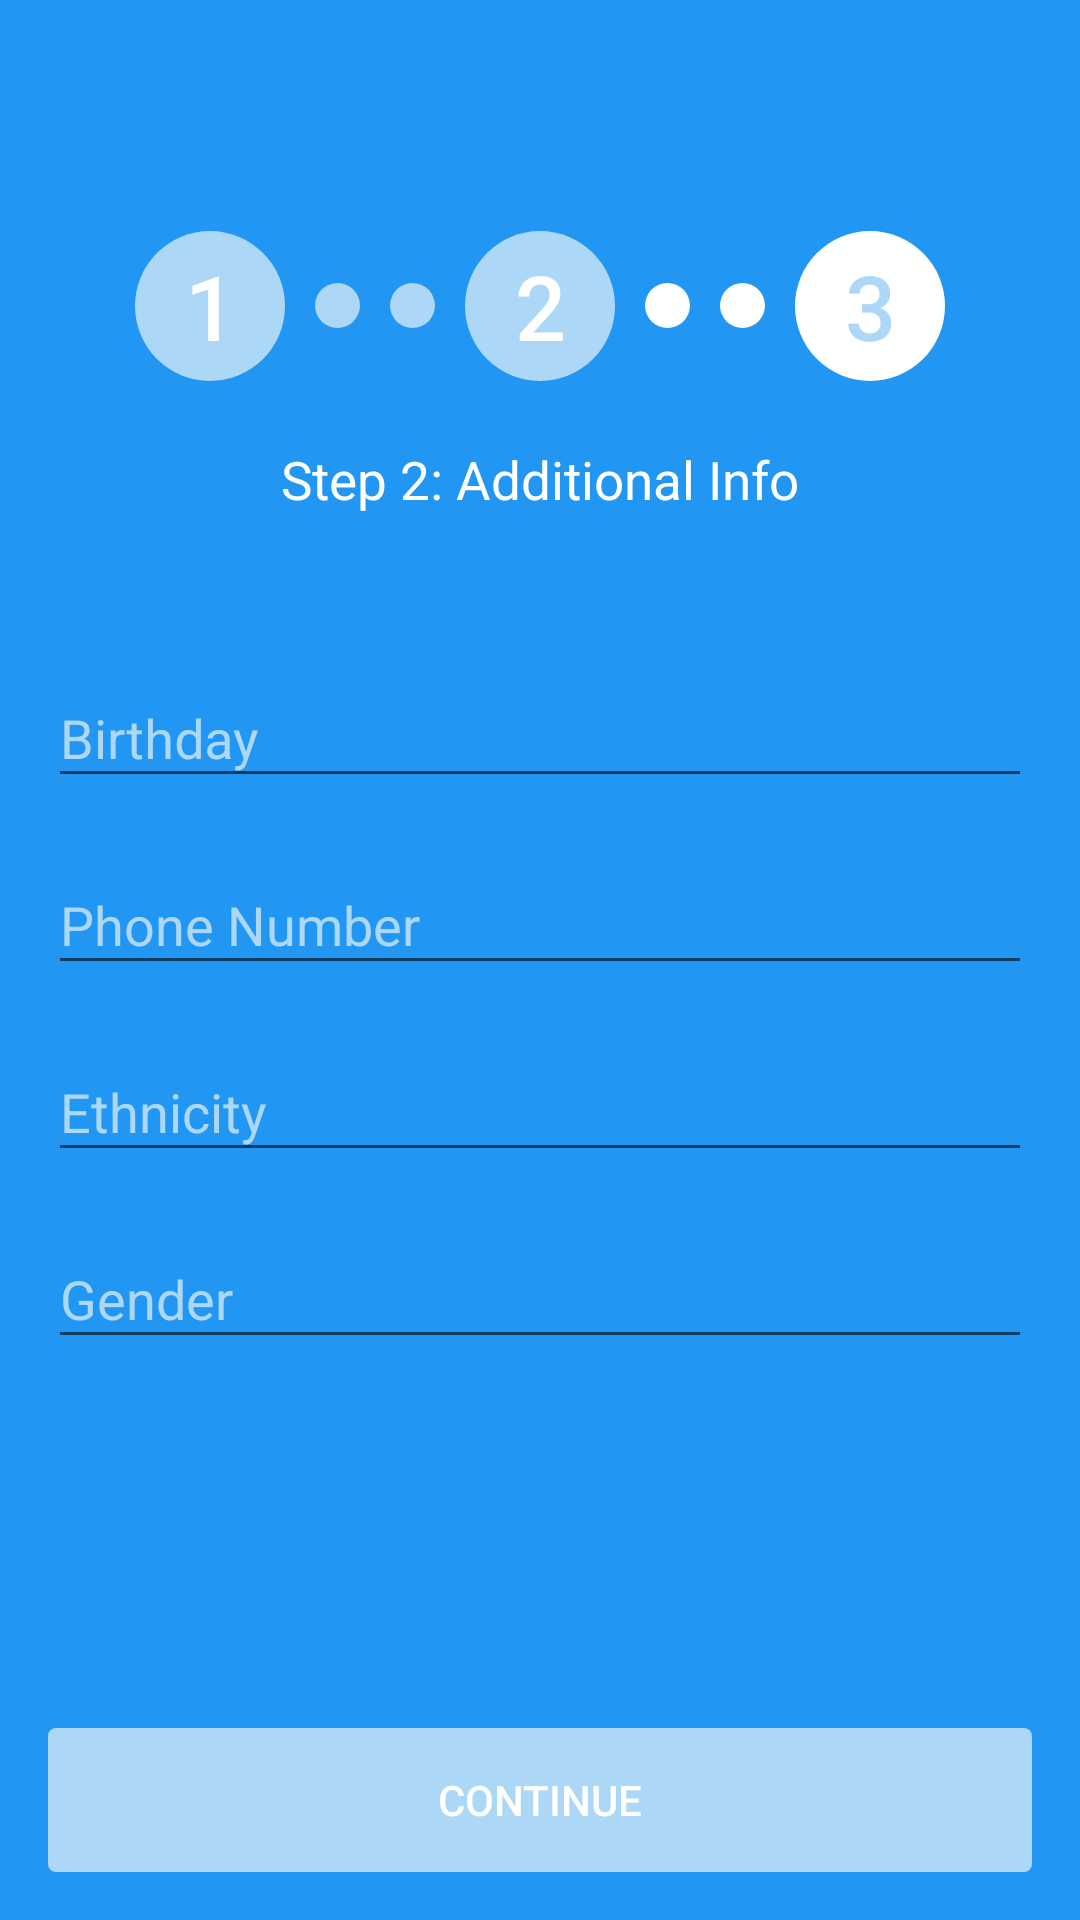

Here is an Android app screen rendered from its layout file. Give the layout XML and the strings, colors and styles it references.
<!-- AndroidManifest.xml: application theme AppTheme -->
<!-- res/layout/activity_additional_info.xml -->
<?xml version="1.0" encoding="utf-8"?>
<RelativeLayout xmlns:android="http://schemas.android.com/apk/res/android"
    xmlns:tools="http://schemas.android.com/tools"
    android:layout_width="match_parent"
    android:layout_height="match_parent"
    android:background="@color/colorPrimary"
    tools:context="com.example.gokul.signinapp_1_8.AdditionalInfoActivity">

    <include
        android:id="@+id/tool_bar"
        layout="@layout/tool_bar"
        android:layout_width="match_parent"
        android:layout_height="wrap_content" />

    <LinearLayout
        android:layout_width="match_parent"
        android:layout_margin="16dp"
        android:layout_below="@+id/tool_bar"
        android:orientation="horizontal"
        android:id="@+id/sequenceDots"
        android:gravity="center_horizontal"
        android:layout_height="wrap_content">


        <Button
            android:layout_width="50dp"
            android:background="@drawable/circle_filled"
            android:text="1"
            android:layout_gravity="center"
            style="?android:attr/borderlessButtonStyle"
            android:layout_margin="5dp"
            android:textSize="30sp"
            android:textColor="@android:color/white"
            android:layout_height="50dp" />

        <Button
            android:layout_margin="5dp"
            android:layout_gravity="center"
            style="?android:attr/borderlessButtonStyle"
            android:layout_width="15dp"
            android:layout_height="15dp"
            android:background="@drawable/circle_filled"
            />

        <Button
            android:layout_margin="5dp"
            android:layout_gravity="center"
            style="?android:attr/borderlessButtonStyle"
            android:layout_width="15dp"
            android:layout_height="15dp"
            android:background="@drawable/circle_filled"
            />

        <Button
            android:layout_width="50dp"
            android:background="@drawable/circle_filled"
            android:text="2"
            android:layout_gravity="center"
            android:layout_margin="5dp"
            android:textSize="30sp"
            style="?android:attr/borderlessButtonStyle"
            android:textColor="@android:color/white"
            android:layout_height="50dp" />

        <Button
            android:layout_margin="5dp"
            style="?android:attr/borderlessButtonStyle"
            android:layout_gravity="center"
            android:layout_width="15dp"
            android:layout_height="15dp"
            android:background="@drawable/circile_unfilled"
            />

        <Button
            android:layout_margin="5dp"
            android:layout_gravity="center"
            android:layout_width="15dp"
            style="?android:attr/borderlessButtonStyle"
            android:layout_height="15dp"
            android:background="@drawable/circile_unfilled"
            />

        <Button
            android:layout_width="50dp"
            android:background="@drawable/circile_unfilled"
            android:text="3"
            android:layout_gravity="center"
            style="?android:attr/borderlessButtonStyle"
            android:layout_margin="5dp"
            android:textSize="30sp"
            android:textColor="@color/colorAccent"
            android:layout_height="50dp" />
    </LinearLayout>

    <TextView
        android:layout_width="match_parent"
        android:text="Step 2: Additional Info"
        android:layout_gravity="center_horizontal"
        android:gravity="center_horizontal"
        android:layout_marginBottom="16dp"
        android:textColor="@android:color/white"
        android:textSize="17.5sp"
        android:id="@+id/txtOccupation"
        android:layout_below="@+id/sequenceDots"
        android:layout_height="wrap_content" />

    <LinearLayout
        android:orientation="vertical"
        android:layout_width="match_parent"
        android:layout_below="@+id/txtOccupation"
        android:layout_margin="16dp"
        android:id="@+id/form2"
        android:layout_height="wrap_content">

        <android.support.design.widget.TextInputLayout
            android:id="@+id/formBirthday"
            android:layout_width="fill_parent"
            android:layout_height="wrap_content"
            android:layout_marginTop="10dp">
            <EditText
                android:id="@+id/editBirthday"
                android:layout_width="fill_parent"
                android:layout_height="wrap_content"
                android:textColor="@android:color/white"
                android:ems="10"
                android:hint="Birthday"
                android:inputType="date" />
        </android.support.design.widget.TextInputLayout>

        <android.support.design.widget.TextInputLayout
            android:id="@+id/formNumber"
            android:layout_width="fill_parent"
            android:layout_height="wrap_content"
            android:layout_marginTop="10dp">

            <EditText
                android:id="@+id/editNumber"
                android:layout_width="fill_parent"
                android:layout_height="wrap_content"
                android:ems="10"
                android:hint="Phone Number"
                android:textColor="@android:color/white"
                android:inputType="phone" />
        </android.support.design.widget.TextInputLayout>

        <android.support.design.widget.TextInputLayout
            android:id="@+id/formEthnicity"
            android:layout_width="fill_parent"
            android:layout_height="wrap_content"
            android:layout_marginTop="10dp">
            <EditText
                android:id="@+id/editEthnicity"
                android:layout_width="fill_parent"
                android:layout_height="wrap_content"
                android:ems="10"
                android:textColor="@android:color/white"
                android:hint="Ethnicity"
                android:inputType="textAutoComplete" />
        </android.support.design.widget.TextInputLayout>

        <android.support.design.widget.TextInputLayout
            android:id="@+id/formYear"
            android:layout_width="fill_parent"
            android:layout_height="wrap_content"
            android:layout_marginTop="10dp">
            <EditText
                android:id="@+id/editYear"
                android:layout_width="fill_parent"
                android:layout_height="wrap_content"
                android:ems="10"
                android:textColor="@android:color/white"
                android:hint="Gender"
                android:inputType="textCapCharacters" />
        </android.support.design.widget.TextInputLayout>
    </LinearLayout>

    <Button
        android:layout_width="fill_parent"
        android:layout_margin="16dp"
        android:layout_height="wrap_content"
        android:layout_alignParentBottom="true"
        android:id="@+id/btnNext2to3"
        android:background="@drawable/btn_sign_up"
        android:text="Continue"
        style="?android:attr/borderlessButtonStyle"
        android:textColor="#fff" />

</RelativeLayout>
<!-- res/layout/tool_bar.xml (included above) -->
<?xml version="1.0" encoding="utf-8"?>
<android.support.v7.widget.Toolbar
    android:layout_height="wrap_content"
    android:paddingTop="0dp"
    android:layout_width="match_parent"
    android:background="@color/colorPrimary"
    android:elevation="0dp"
    android:theme="@style/ThemeOverlay.AppCompat.Dark"
    xmlns:android="http://schemas.android.com/apk/res/android" />
<!-- resources referenced by this layout -->
<resources>
  <color name="colorAccent">#ADD7F6</color>
  <color name="colorPrimary">#2196F3</color>
  <!-- drawable btn_sign_up (drawable) -->
  <?xml version="1.0" encoding="utf-8"?>
  <shape xmlns:android="http://schemas.android.com/apk/res/android"
      android:shape="rectangle" android:padding="10dp">
      
      <solid android:color="@color/colorAccent"/>
      <corners android:radius="2.5dp"/>
  </shape>
  <!-- drawable circile_unfilled (drawable) -->
  <?xml version="1.0" encoding="utf-8"?>
  <shape xmlns:android="http://schemas.android.com/apk/res/android"
      android:shape="oval"
      >
      <solid android:color="@android:color/white" />
  
      <size
          android:width="50pt"
          android:height="50pt"
          />
  </shape>
  <!-- drawable circle_filled (drawable) -->
  <?xml version="1.0" encoding="utf-8"?>
  <shape xmlns:android="http://schemas.android.com/apk/res/android"
      android:shape="oval"
      >
      <solid android:color="@color/colorAccent" />
  
      <size
          android:width="50pt"
          android:height="50pt"
          />
  </shape>
  <style name="AppTheme" parent="Theme.AppCompat.Light.NoActionBar">
          
          <item name="colorPrimary">@color/colorPrimary</item>
          <item name="colorPrimaryDark">@color/colorPrimaryDark</item>
          <item name="colorAccent">@color/colorAccent</item>
          <item name="android:textColorHint">@color/colorAccent</item>
  
      </style>
  <color name="colorPrimaryDark">#1976D2</color>
</resources>
